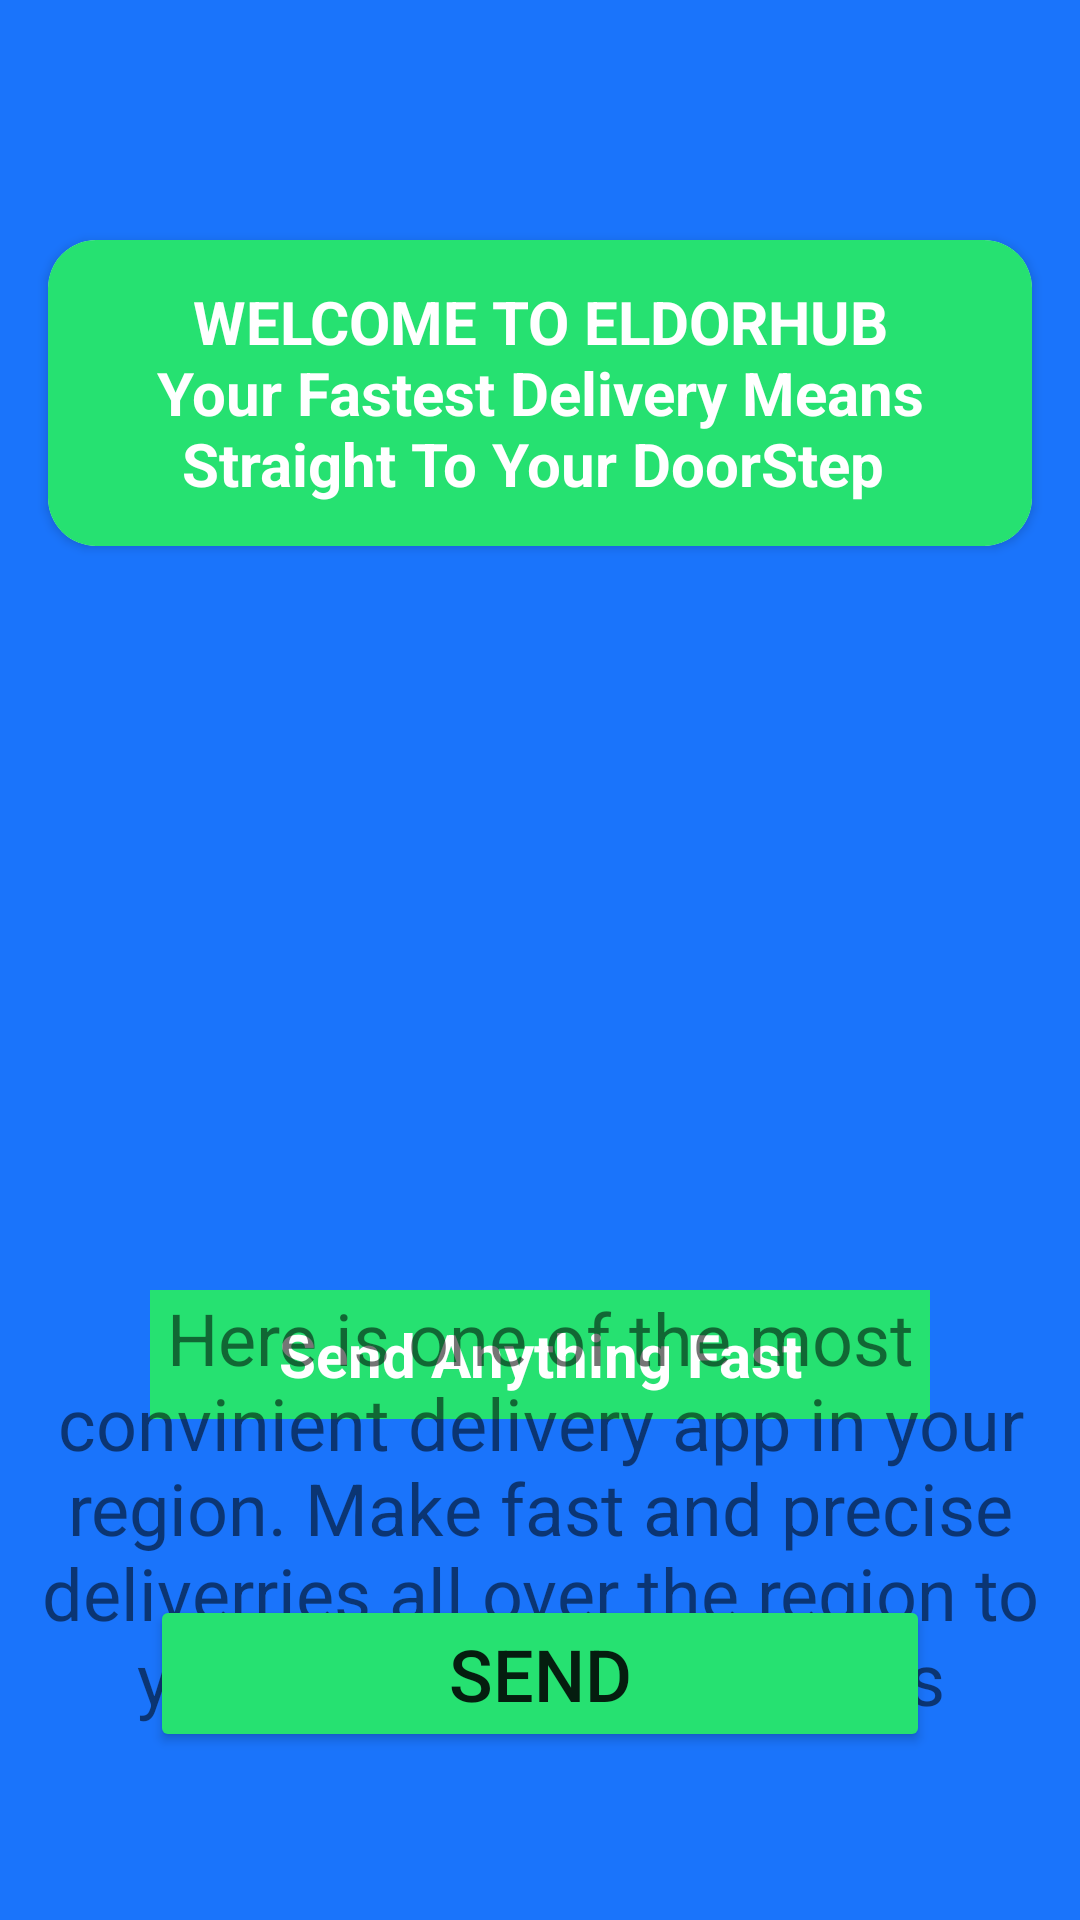

Write the Android layout XML for this screen, with the resource values it uses.
<!-- AndroidManifest.xml: application theme Theme.EldorHubDeliveries -->
<!-- res/layout/activity_dashboard.xml -->
<?xml version="1.0" encoding="utf-8"?>
<androidx.constraintlayout.widget.ConstraintLayout xmlns:android="http://schemas.android.com/apk/res/android"
    xmlns:app="http://schemas.android.com/apk/res-auto"
    xmlns:tools="http://schemas.android.com/tools"
    android:layout_width="match_parent"
    android:layout_height="match_parent"
    android:background="#1A74FB"
    android:orientation="vertical">

    <androidx.cardview.widget.CardView
        android:id="@+id/card"
        app:cardCornerRadius="16dp"
        android:layout_width="match_parent"
        android:layout_marginHorizontal="16dp"
        android:layout_marginTop="24dp"
        app:layout_constraintEnd_toEndOf="parent"
        app:layout_constraintStart_toStartOf="parent"
        app:layout_constraintTop_toBottomOf="@+id/imageView4"
        android:layout_height="102dp">
        <LinearLayout
            android:id="@+id/linearLayout"
            android:layout_width="match_parent"
            android:layout_height="match_parent"

            android:background="#26E171"
            android:orientation="horizontal"
            android:padding="8dp"

            tools:ignore="MissingConstraints">

            <LinearLayout
                android:layout_width="match_parent"
                android:layout_height="wrap_content"
                android:layout_gravity="center"
                android:orientation="vertical">

                <TextView
                    android:id="@+id/carName"
                    android:layout_width="match_parent"
                    android:layout_height="wrap_content"
                    android:gravity="center"
                    android:text="WELCOME TO ELDORHUB
                        Your Fastest Delivery Means Straight To Your
DoorStep "
                    android:textColor="@color/white"
                    android:textSize="20sp"
                    android:textStyle="bold" />
            </LinearLayout>

        </LinearLayout>
    </androidx.cardview.widget.CardView>


    <ImageView
        android:id="@+id/imageView4"
        android:layout_width="43dp"
        android:layout_height="40dp"
        android:layout_marginTop="16dp"
        android:src="@drawable/pr"
        app:layout_constraintEnd_toEndOf="parent"
        app:layout_constraintHorizontal_bias="0.956"
        app:layout_constraintStart_toStartOf="parent"
        app:layout_constraintTop_toTopOf="parent"
        tools:ignore="MissingConstraints" />

    <ImageView
        android:id="@+id/ivProfile"
        android:layout_width="239dp"
        android:layout_height="168dp"
        android:layout_marginTop="28dp"
        android:src="@drawable/fd"
        app:layout_constraintEnd_toEndOf="@+id/card"
        app:layout_constraintStart_toStartOf="@+id/card"
        app:layout_constraintTop_toBottomOf="@+id/card"
        tools:ignore="MissingConstraints" />

    <LinearLayout
        android:id="@+id/linearLayout2"
        android:layout_width="0dp"
        android:layout_height="wrap_content"
        android:layout_marginTop="52dp"
        android:background="#26E171"

        android:orientation="horizontal"
        android:padding="8dp"
        app:layout_constraintEnd_toEndOf="@+id/btnSend"
        app:layout_constraintHorizontal_bias="0.0"
        app:layout_constraintStart_toStartOf="@+id/btnSend"
        app:layout_constraintTop_toBottomOf="@+id/ivProfile"
        tools:ignore="MissingConstraints">

        <LinearLayout
            android:layout_width="match_parent"
            android:layout_height="wrap_content"
            android:layout_gravity="center"
            android:orientation="vertical">

            <TextView
                android:id="@+id/tvSend"
                android:layout_width="match_parent"
                android:layout_height="wrap_content"
                android:gravity="center"
                android:text="Send Anything Fast"
                android:textColor="@color/white"
                android:textSize="20sp"
                android:textStyle="bold" />

        </LinearLayout>
    </LinearLayout>

    <TextView
        android:id="@+id/textView"
        android:layout_width="match_parent"
        android:layout_height="wrap_content"
        android:gravity="center"
        android:text="Here is one of the most convinient delivery app in your region. Make fast and precise deliverries all over the region to your desired destinations"

        android:textSize="24sp"
        app:layout_constraintBottom_toTopOf="@+id/btnSend"
        app:layout_constraintEnd_toEndOf="parent"
        app:layout_constraintStart_toStartOf="parent"
        app:layout_constraintTop_toBottomOf="@+id/linearLayout2"
        tools:ignore="MissingConstraints" />

    <Button
        android:id="@+id/btnSend"
        android:layout_width="0dp"
        android:layout_height="wrap_content"
        android:layout_marginStart="50dp"
        android:layout_marginEnd="50dp"
        android:layout_marginBottom="56dp"
        android:backgroundTint="#26E171"
        android:text="Send"
        android:textSize="24sp"
        app:layout_constraintBottom_toBottomOf="parent"
        app:layout_constraintEnd_toEndOf="parent"
        app:layout_constraintHorizontal_bias="1.0"
        app:layout_constraintStart_toStartOf="parent" />

</androidx.constraintlayout.widget.ConstraintLayout>
<!-- resources referenced by this layout -->
<resources>
  <style name="Theme.EldorHubDeliveries" parent="Theme.MaterialComponents.DayNight.DarkActionBar">
          
          <item name="colorPrimary">@color/purple_500</item>
          <item name="colorPrimaryVariant">@color/purple_700</item>
          <item name="colorOnPrimary">@color/white</item>
          
          <item name="colorSecondary">@color/teal_200</item>
          <item name="colorSecondaryVariant">@color/teal_700</item>
          <item name="colorOnSecondary">@color/black</item>
          
          <item name="android:statusBarColor" tools:targetApi="l">?attr/colorPrimaryVariant</item>
          
      </style>
  <!-- not gathered from this repository: default colours our renderer supplied (Android Studio template values) -->
  <color name="purple_500">#FF6200EE</color>
  <color name="purple_700">#FF3700B3</color>
  <color name="teal_200">#FF03DAC5</color>
  <color name="teal_700">#FF018786</color>
  <color name="black">#FF000000</color>
  <color name="white">#FFFFFFFF</color>
</resources>
